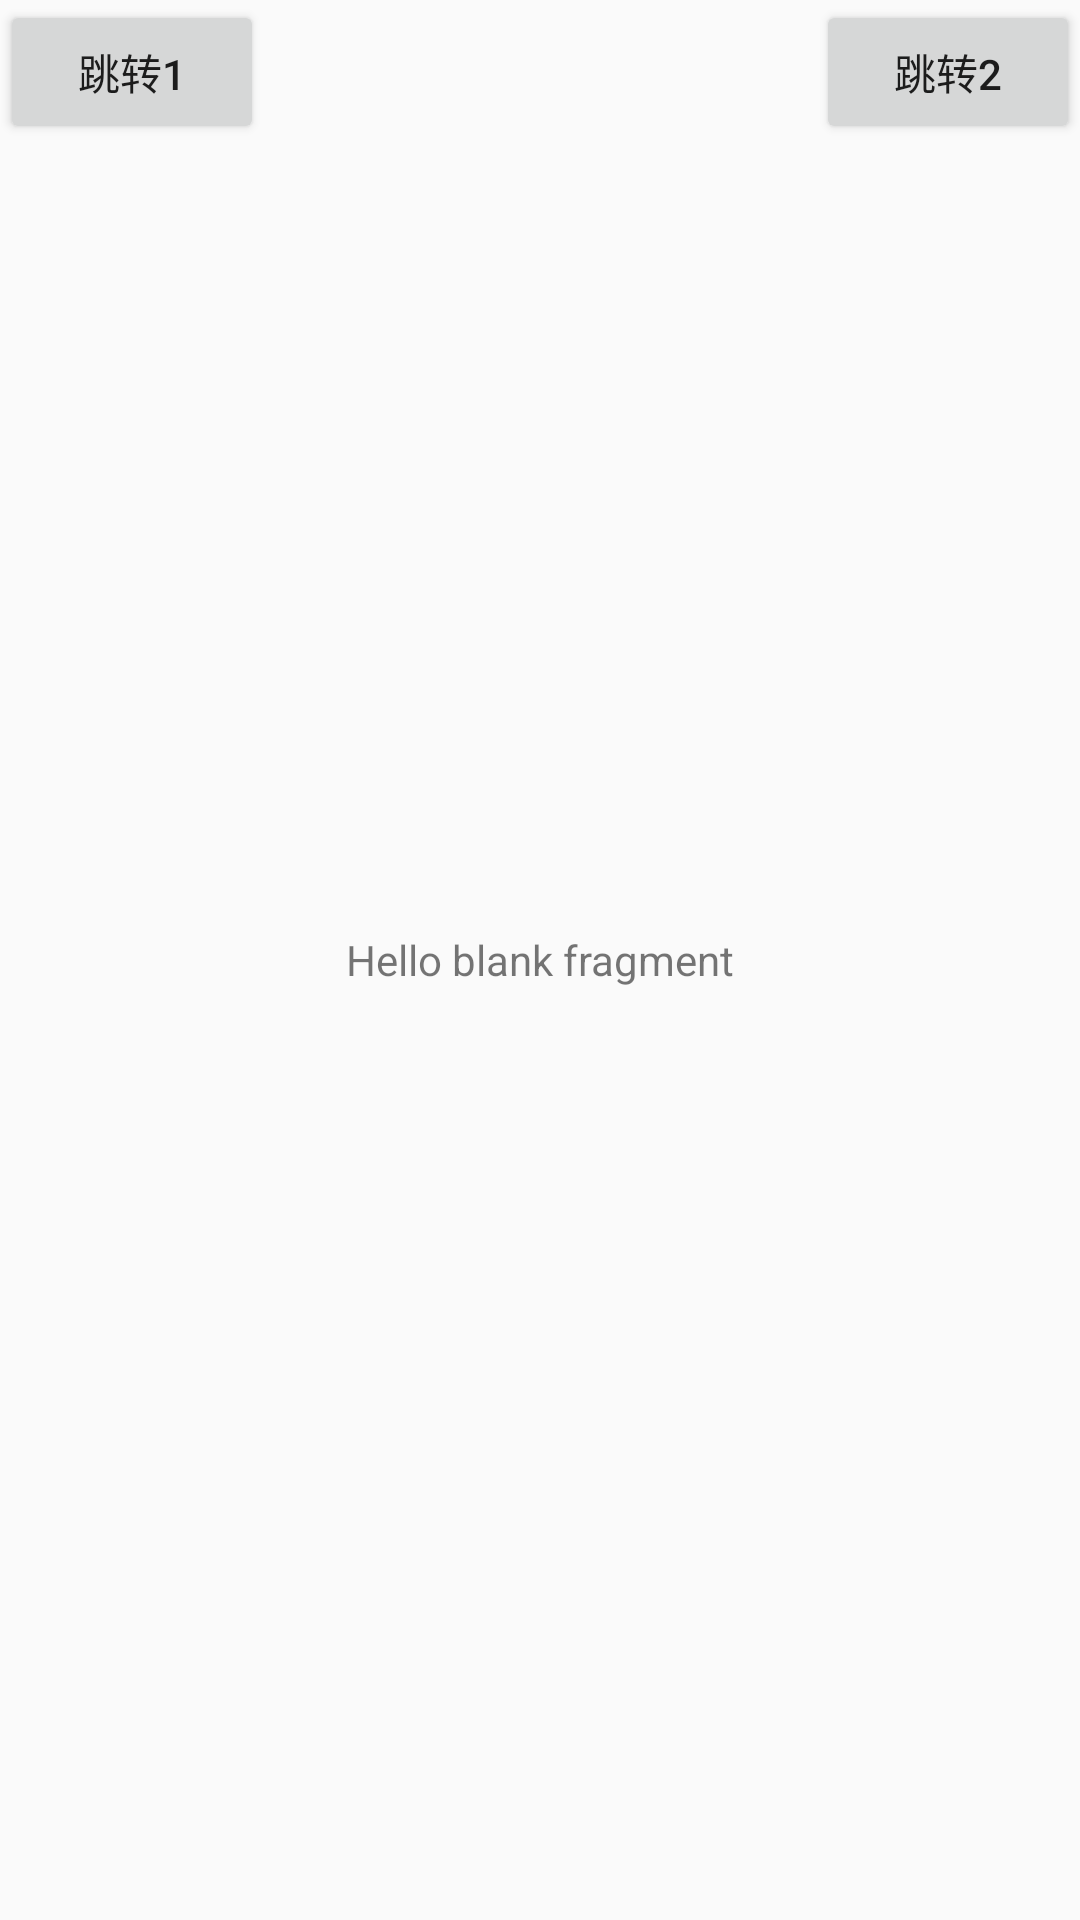

Android layout source for this screen:
<!-- AndroidManifest.xml: application theme AppTheme -->
<!-- res/layout/fragment_main.xml -->
<?xml version="1.0" encoding="utf-8"?>
<FrameLayout xmlns:android="http://schemas.android.com/apk/res/android"
    xmlns:tools="http://schemas.android.com/tools"
    android:layout_width="match_parent"
    android:layout_height="match_parent"
    tools:context=".MainFragment">

    

    <TextView
        android:layout_width="match_parent"
        android:layout_height="match_parent"
        android:layout_gravity="bottom"
        android:gravity="center"
        android:text="@string/hello_blank_fragment" />

    <Button
        android:id="@+id/btn_fragment1"
        android:layout_width="wrap_content"
        android:layout_height="wrap_content"
        android:layout_gravity="left"
        android:text="跳转1"/>

    <Button
        android:id="@+id/btn_fragment2"
        android:layout_width="wrap_content"
        android:layout_height="wrap_content"
        android:layout_gravity="right"
        android:text="跳转2" />


</FrameLayout>
<!-- resources referenced by this layout -->
<resources>
  <string name="hello_blank_fragment">Hello blank fragment</string>
  <style name="AppTheme" parent="Theme.AppCompat.Light.NoActionBar">
          
          <item name="colorPrimary">@color/colorPrimary</item>
          <item name="colorPrimaryDark">@color/colorPrimaryDark</item>
          <item name="colorAccent">@color/colorAccent</item>
      </style>
  <!-- not gathered from this repository: default colours our renderer supplied (Android Studio template values) -->
  <color name="colorPrimary">#FF6200EE</color>
  <color name="colorPrimaryDark">#FF3700B3</color>
  <color name="colorAccent">#FF03DAC5</color>
</resources>
